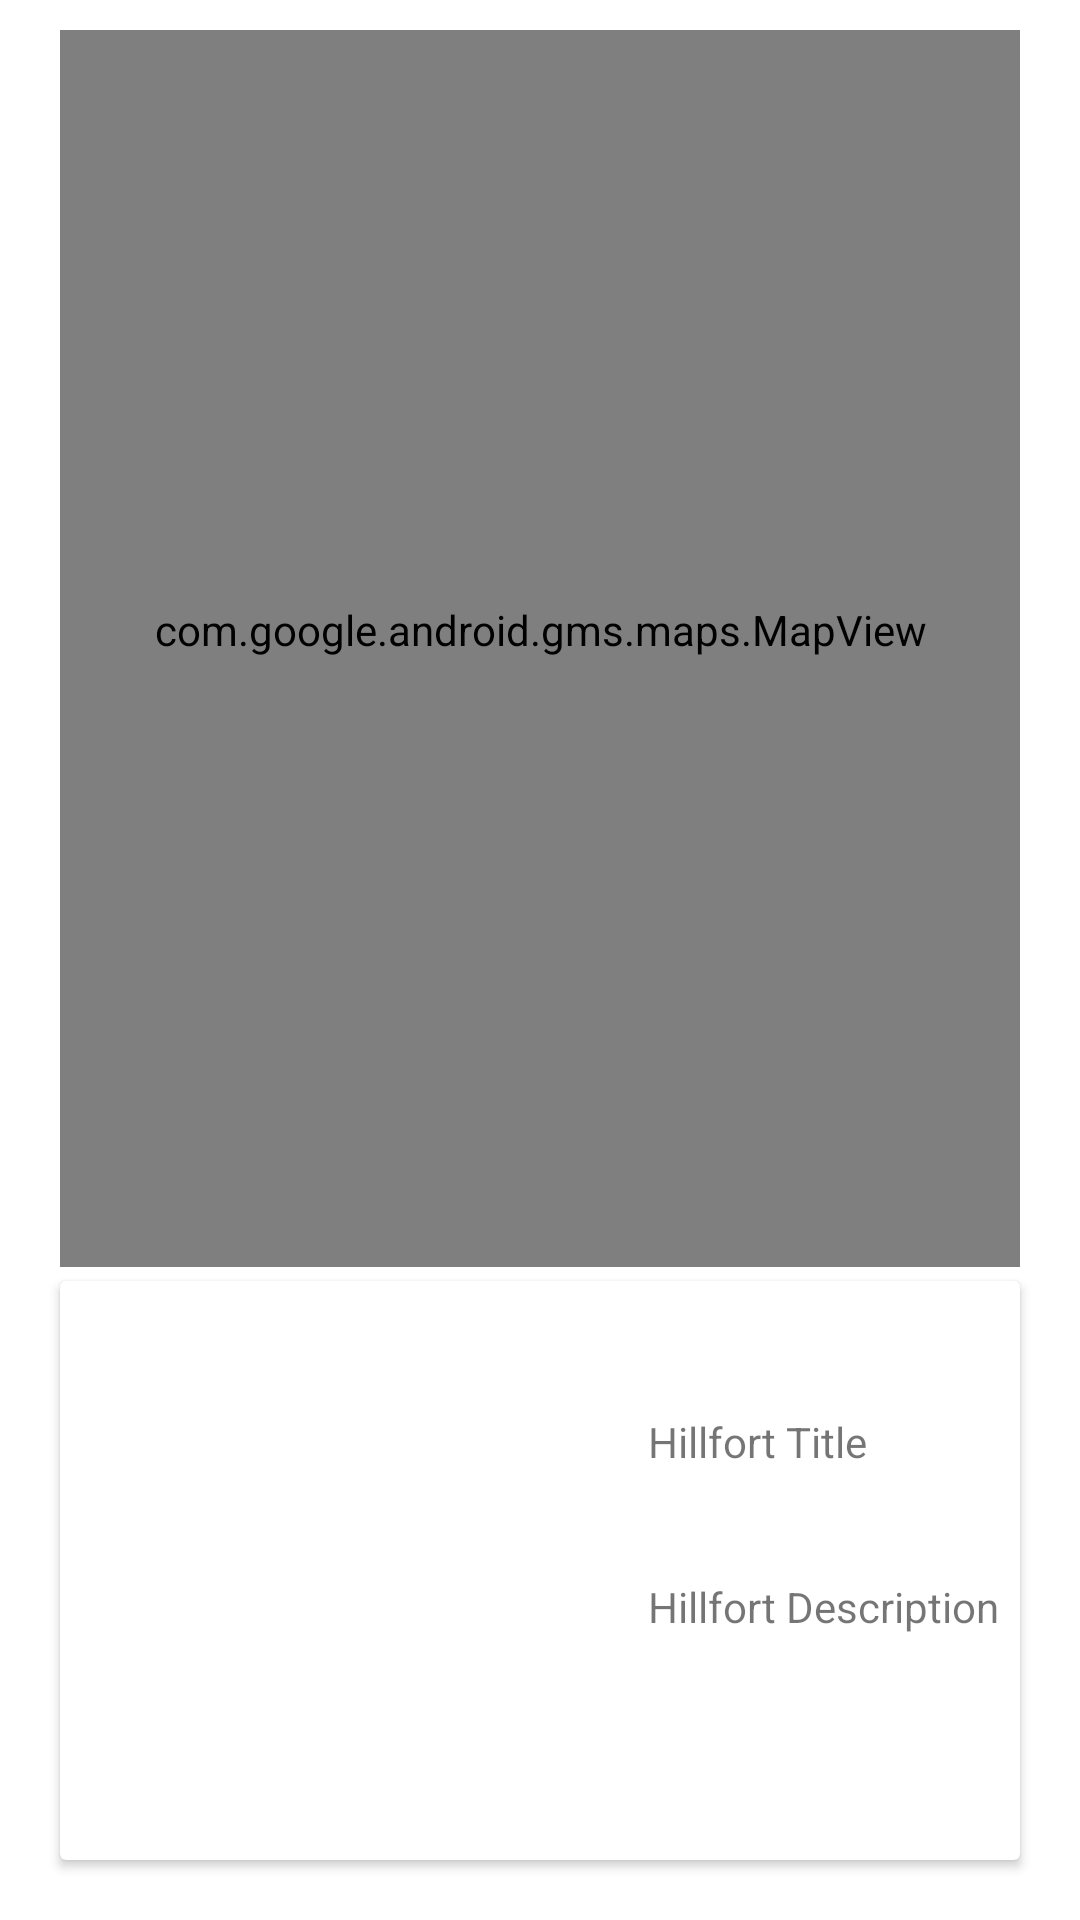

The Android layout XML behind this screen, and the referenced resources:
<!-- AndroidManifest.xml: application theme AppTheme -->
<!-- res/layout/content_hillforts_maps.xml -->
<?xml version="1.0" encoding="utf-8"?>
<androidx.constraintlayout.widget.ConstraintLayout xmlns:android="http://schemas.android.com/apk/res/android"
    xmlns:app="http://schemas.android.com/apk/res-auto"
    xmlns:tools="http://schemas.android.com/tools"
    android:layout_width="match_parent"
    android:layout_height="match_parent"
    android:padding="10dp"
    app:layout_behavior="@string/appbar_scrolling_view_behavior"
    tools:context=".views.hillfortsmap.HillfortsMapsView"
    tools:showIn="@layout/activity_hillforts_maps">

    <com.google.android.gms.maps.MapView
        android:id="@+id/mapView"
        android:layout_width="0dp"
        android:layout_height="425dp"
        android:layout_marginStart="10dp"
        android:layout_marginTop="10dp"
        android:layout_marginEnd="10dp"
        android:layout_marginBottom="28dp"
        app:layout_constraintBottom_toTopOf="@+id/cardView"
        app:layout_constraintEnd_toEndOf="parent"
        app:layout_constraintStart_toStartOf="parent"
        app:layout_constraintTop_toTopOf="parent" />

    <androidx.cardview.widget.CardView
        android:id="@+id/cardView"
        android:layout_width="0dp"
        android:layout_height="193dp"
        android:layout_marginStart="10dp"
        android:layout_marginEnd="10dp"
        android:layout_marginBottom="10dp"
        app:layout_constraintBottom_toBottomOf="parent"
        app:layout_constraintEnd_toEndOf="parent"
        app:layout_constraintStart_toStartOf="parent" >

        <androidx.constraintlayout.widget.ConstraintLayout
            android:layout_width="match_parent"
            android:layout_height="match_parent">

            <ImageView
                android:id="@+id/currentImage"
                android:layout_width="150dp"
                android:layout_height="0dp"
                android:layout_marginStart="16dp"
                android:text="@string/hillfort_image_placeholder"
                app:layout_constraintBottom_toBottomOf="parent"
                app:layout_constraintStart_toStartOf="parent"
                app:layout_constraintTop_toTopOf="parent"
                app:layout_constraintVertical_bias="0.492"
                tools:srcCompat="@tools:sample/avatars" />

            <TextView
                android:id="@+id/currentDescription"
                android:layout_width="wrap_content"
                android:layout_height="wrap_content"
                android:layout_marginStart="30dp"
                android:layout_marginTop="36dp"
                android:text="@string/hillfort_description_placeholder"
                app:layout_constraintStart_toEndOf="@+id/currentImage"
                app:layout_constraintTop_toBottomOf="@+id/currentTitle" />

            <TextView
                android:id="@+id/currentTitle"
                android:layout_width="wrap_content"
                android:layout_height="wrap_content"
                android:layout_marginStart="30dp"
                android:layout_marginTop="44dp"
                android:text="@string/hillfort_title_placeholder"
                app:layout_constraintStart_toEndOf="@+id/currentImage"
                app:layout_constraintTop_toTopOf="parent" />
        </androidx.constraintlayout.widget.ConstraintLayout>
    </androidx.cardview.widget.CardView>

</androidx.constraintlayout.widget.ConstraintLayout>
<!-- res/layout/activity_hillforts_maps.xml (included above) -->
<?xml version="1.0" encoding="utf-8"?>
<androidx.coordinatorlayout.widget.CoordinatorLayout xmlns:android="http://schemas.android.com/apk/res/android"
    xmlns:app="http://schemas.android.com/apk/res-auto"
    xmlns:tools="http://schemas.android.com/tools"
    android:layout_width="match_parent"
    android:layout_height="match_parent"
    tools:context=".activities.HillfortsMapsActivity">

    <com.google.android.material.appbar.AppBarLayout
        android:layout_width="match_parent"
        android:layout_height="wrap_content"
        android:theme="@style/AppTheme.AppBarOverlay">

        <androidx.appcompat.widget.Toolbar
            android:id="@+id/toolbar"
            android:layout_width="match_parent"
            android:layout_height="?attr/actionBarSize"
            android:background="?attr/colorPrimary"
            app:popupTheme="@style/AppTheme.PopupOverlay" />

    </com.google.android.material.appbar.AppBarLayout>

    <include layout="@layout/content_hillforts_maps" />









</androidx.coordinatorlayout.widget.CoordinatorLayout>
<!-- resources referenced by this layout -->
<resources>
  <string name="hillfort_description_placeholder">Hillfort Description</string>
  <string name="hillfort_image_placeholder">Hillfort Imagee</string>
  <string name="hillfort_title_placeholder">Hillfort Title</string>
  <style name="AppTheme.AppBarOverlay" parent="ThemeOverlay.AppCompat.Dark.ActionBar" />
  <style name="AppTheme.PopupOverlay" parent="ThemeOverlay.AppCompat.Light" />
  <style name="AppTheme" parent="Theme.MaterialComponents.Light.DarkActionBar">
          
          <item name="colorPrimary">@color/primaryColor</item>
          <item name="colorSecondary">@color/secondaryColor</item>
          <item name="colorPrimaryDark">@color/primaryDarkColor</item>
          <item name="android:textColorPrimary">@color/primaryTextColor</item>
          <item name="android:textColorSecondary">@color/secondaryTextColor</item>
      </style>
</resources>
